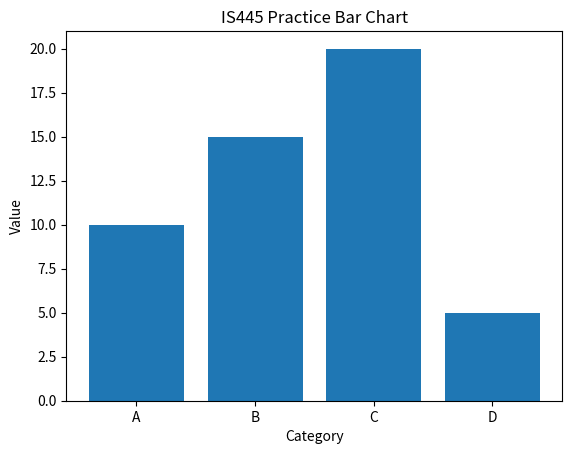

Python code for this plot:
import matplotlib.pyplot as plt

# Define data

labels = ['A', 'B', 'C', 'D']
values = [10, 15, 20, 5]

# Create bar chart

plt.bar(labels, values)

# Add labels and title

plt.xlabel('Category')
plt.ylabel('Value')
plt.title('IS445 Practice Bar Chart')

# Show the chart

plt.show()



